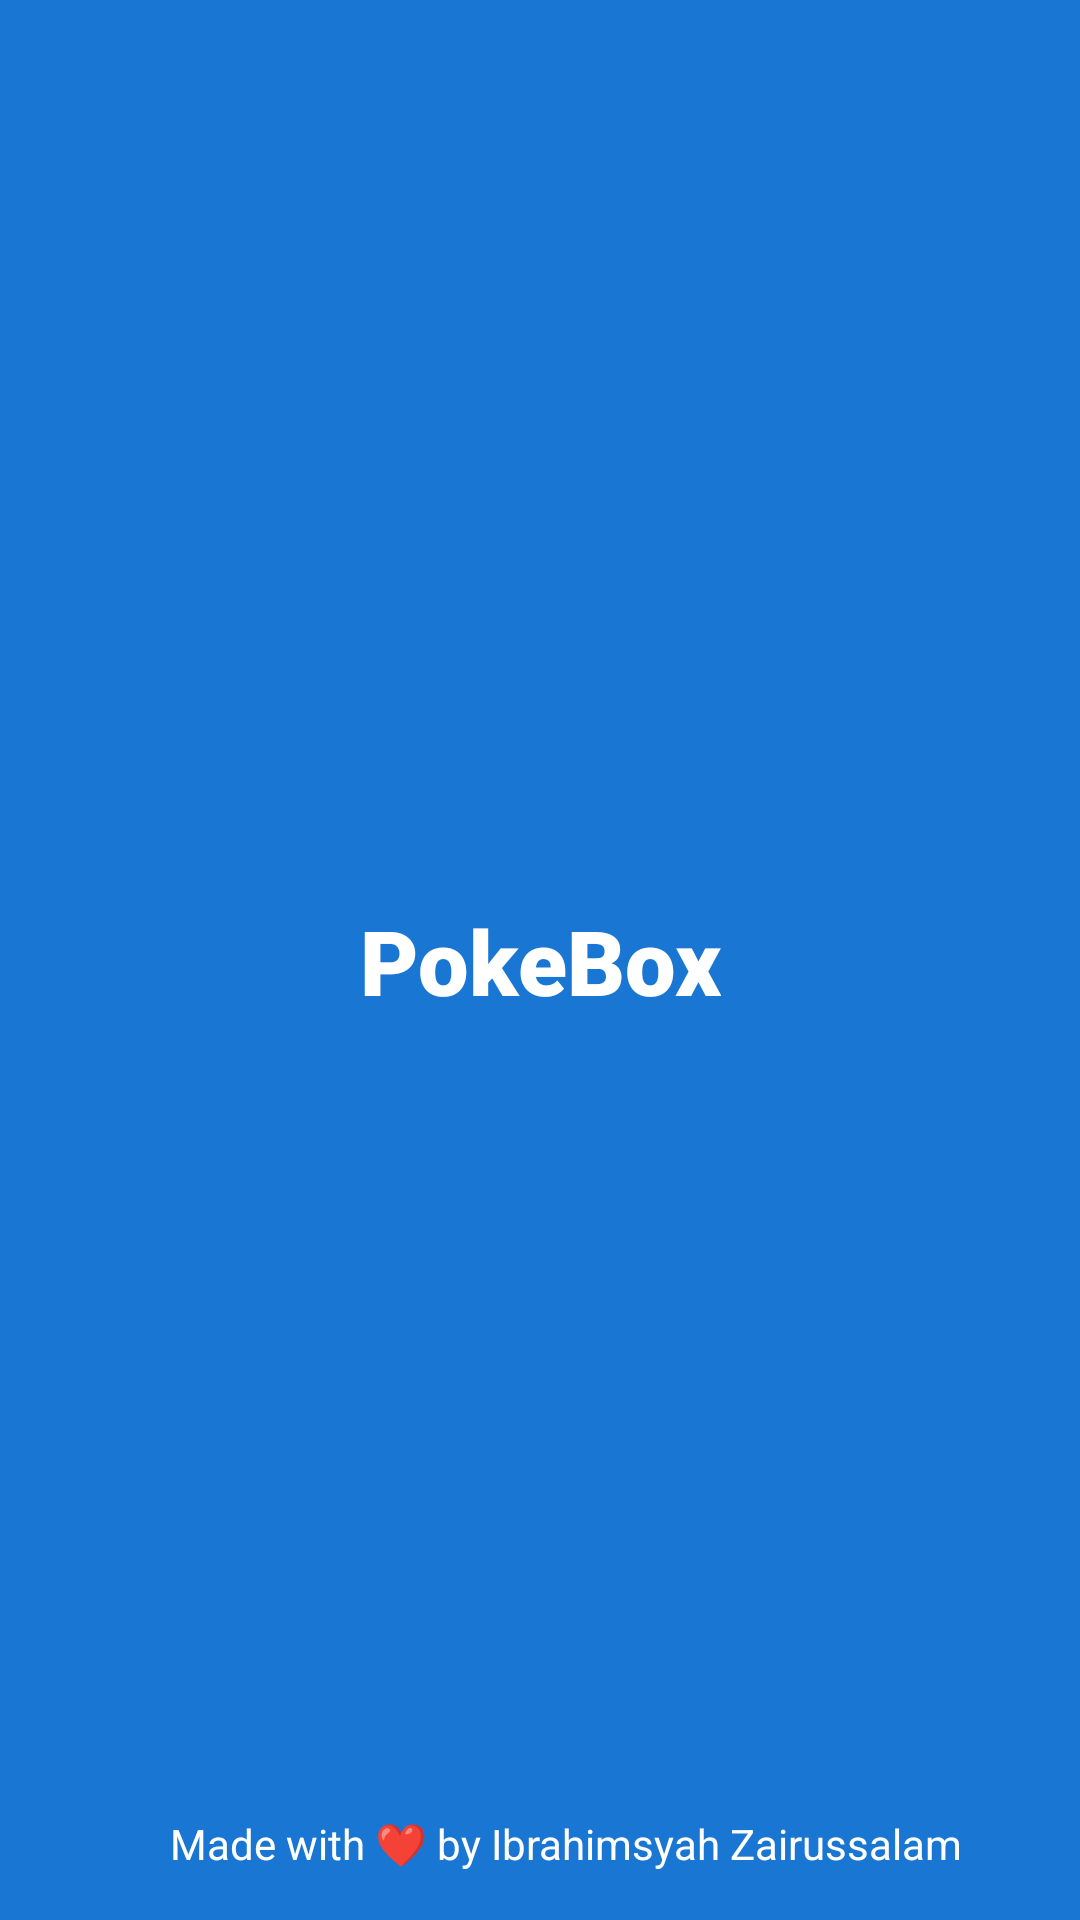

Produce the Android XML layout that renders to this screen, including the resource entries it uses.
<!-- AndroidManifest.xml: application theme Theme.PokeBox -->
<!-- res/layout/activity_splash.xml -->
<?xml version="1.0" encoding="utf-8"?>
<androidx.constraintlayout.widget.ConstraintLayout xmlns:android="http://schemas.android.com/apk/res/android"
    xmlns:app="http://schemas.android.com/apk/res-auto"
    xmlns:tools="http://schemas.android.com/tools"
    android:layout_width="match_parent"
    android:layout_height="match_parent"
    android:background="@color/blue_500"
    tools:context=".SplashActivity">

    <TextView
        android:id="@+id/textView2"
        android:layout_width="wrap_content"
        android:layout_height="wrap_content"
        android:fontFamily="sans-serif-black"
        android:text="@string/app_name"
        android:textColor="@color/white"
        android:textSize="30sp"
        app:layout_constraintBottom_toBottomOf="parent"
        app:layout_constraintEnd_toEndOf="parent"
        app:layout_constraintStart_toStartOf="parent"
        app:layout_constraintTop_toTopOf="parent" />

    <TextView
        android:id="@+id/textView4"
        android:layout_width="wrap_content"
        android:layout_height="wrap_content"
        android:layout_marginStart="184dp"
        android:layout_marginLeft="184dp"
        android:layout_marginEnd="167dp"
        android:layout_marginRight="167dp"
        android:layout_marginBottom="16dp"
        android:text="@string/splash_about"
        android:textColor="@color/white"
        app:layout_constraintBottom_toBottomOf="parent"
        app:layout_constraintEnd_toEndOf="parent"
        app:layout_constraintStart_toStartOf="parent" />

</androidx.constraintlayout.widget.ConstraintLayout>
<!-- resources referenced by this layout -->
<resources>
  <color name="blue_500">#1976d2</color>
  <color name="white">#FFFFFFFF</color>
  <string name="app_name">PokeBox</string>
  <string name="splash_about">Made with ❤ by Ibrahimsyah Zairussalam</string>
  <style name="Theme.PokeBox" parent="Theme.MaterialComponents.DayNight.NoActionBar">
          
          <item name="colorPrimary">@color/blue_500</item>
          <item name="colorPrimaryVariant">@color/blue_700</item>
          <item name="colorOnPrimary">@color/white</item>
          
          <item name="colorSecondary">@color/yellow_200</item>
          <item name="colorSecondaryVariant">@color/yellow_700</item>
          <item name="colorOnSecondary">@color/black</item>
          
          <item name="android:statusBarColor" tools:targetApi="l">?attr/colorPrimaryVariant</item>
          
      </style>
  <color name="blue_700">#004ba0</color>
  <color name="yellow_200">#ffc107</color>
  <color name="yellow_700">#c79100</color>
  <color name="black">#FF000000</color>
</resources>
